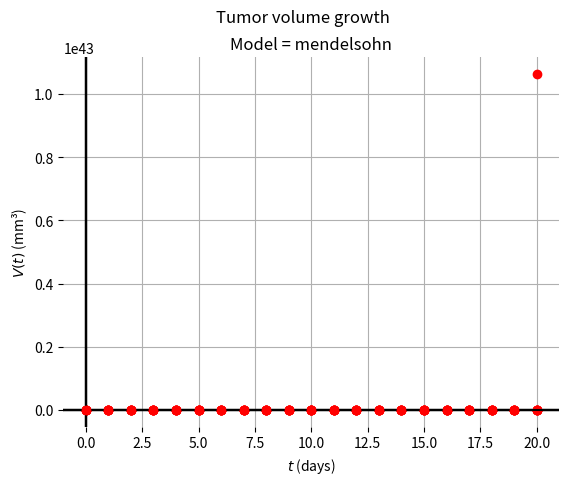

Write the Python code that produced this figure.
from matplotlib import pyplot as plt

class CancerGrowthModel:
    def __init__(self, model, start_size, t_0, t_end, growth_rate, max_size=0.0, a=0.0, min_size=0.0):
        self.model = model
        self.start_size = start_size
        self.t_0 = t_0
        self.t_end = t_end
        self.growth_rate = growth_rate
        self.max_size = max_size
        self.min_size = min_size
        self.a = a

    def __repr__(self):
        return (f"CancerGrowthModel("
                f"model={self.model}, "
                f"start_size={self.start_size}, "
                f"t_0={self.t_0}, "
                f"t_end={self.t_end}, "
                f"growth_rate={self.growth_rate})")

    def __str__(self):
        return (
            "Hidden Markov Model\n"
            f"Chosen model(s):\n{self.model}\n\n"
            f"Start size tumor:\n{self.start_size}\n\n"
            f"Starting time (in days):\n{self.t_0}\n"
            f"Ending time (in days):\n{self.t_end}"
            f"Growth rate:\n{self.growth_rate}\n"
        )

    def linear_model(self):
        return self.start_size + self.growth_rate

    def exponential_model(self):
        return self.start_size + self.growth_rate * self.start_size

    def mendelsohn_model(self):
        return self.start_size + self.growth_rate * self.start_size ** self.a  # werkt nog niet

    def exponential_flattening_model(self):
        return self.start_size + self.growth_rate * self.start_size * (1.0 - self.start_size / self.max_size)

    def logistic_model(self):
        return self.start_size + self.growth_rate * self.start_size * (1.0 - self.start_size / self.max_size)

    def montroll_model(self):
        return

    def allee_model(self):
        return self.start_size + self.growth_rate * self.start_size * (1.0 - self.start_size / self.max_size) * (
                    1.0 - self.min_size / self.start_size)

    def linear_limited_model(self):
        return self.start_size + self.growth_rate * (self.start_size / self.start_size + self.a)  # werkt nog niet

    def surface_limited_model(self):
        return

    def bertalanffy_model(self):
        return

    def gompertz_model(self):
        return

    def predict(self):
        prediction = [self.start_size]  # add first value

        model_dict = {
            "linear": self.linear_model,
            "exponential_incr": self.exponential_model,
            "mendelsohn": self.mendelsohn_model,
            "exponential_flat": self.exponential_flattening_model,
            "logistic": self.logistic_model,
            "montroll": self.montroll_model,
            "allee": self.allee_model,
            "linear_limited": self.linear_limited_model,
            "surface_limited": self.surface_limited_model,
            "bertalanffy": self.bertalanffy_model,
            "gompertz": self.gompertz_model,
        }

        model_to_use = model_dict[self.model]

        for day in range(self.t_0, self.t_end):
            end_size = model_to_use()
            prediction.append(round(end_size, 3))
            self.start_size = end_size

        print(self.model, prediction)
        return prediction

    def plot(self, prediction):
        plt.axhline(0.0, color='k')
        plt.axvline(0.0, color='k')
        plt.plot(list(range(self.t_0, self.t_end + 1)), prediction, 'or')
        plt.suptitle('Tumor volume growth')
        plt.title(f'Model = {self.model}')
        plt.xlabel('$t$ (days)')
        plt.ylabel('$V(t)$ (mm³)')
        plt.grid(True)
        plt.box(False)
        plt.show()


def main():
    # Dit allemaal in notebook zetten ipv hier
    linear_model = CancerGrowthModel("linear", 1, 0, 20, 1.2)
    linear_prediction = linear_model.predict()

    exponential_model = CancerGrowthModel("exponential_incr", 3, 0, 20, 1.4)
    exponential_incr_prediction = exponential_model.predict()

    exponential_flattening_model = CancerGrowthModel("exponential_flat", 1, 0, 20, 1.2, 100)
    exponential_flattening_prediction = exponential_flattening_model.predict()

    logistic_model = CancerGrowthModel("logistic", 1, 0, 20, 1.2, 40)
    logistic_model_prediction = logistic_model.predict()

    allee_model = CancerGrowthModel("allee", 10, 0, 20, 1.2, 40, 0, 5)
    allee_prediction = allee_model.predict()

    mendelson_model = CancerGrowthModel("mendelsohn", 1, 0, 20, 1.2, 40, 1.2)
    mendelsohn_prediction = mendelson_model.predict()

    linear_model.plot(linear_prediction)
    exponential_model.plot(exponential_incr_prediction)
    exponential_flattening_model.plot(exponential_flattening_prediction)
    logistic_model.plot(logistic_model_prediction)
    allee_model.plot(allee_prediction)
    mendelson_model.plot(mendelsohn_prediction)

if __name__ == "__main__":
    main()